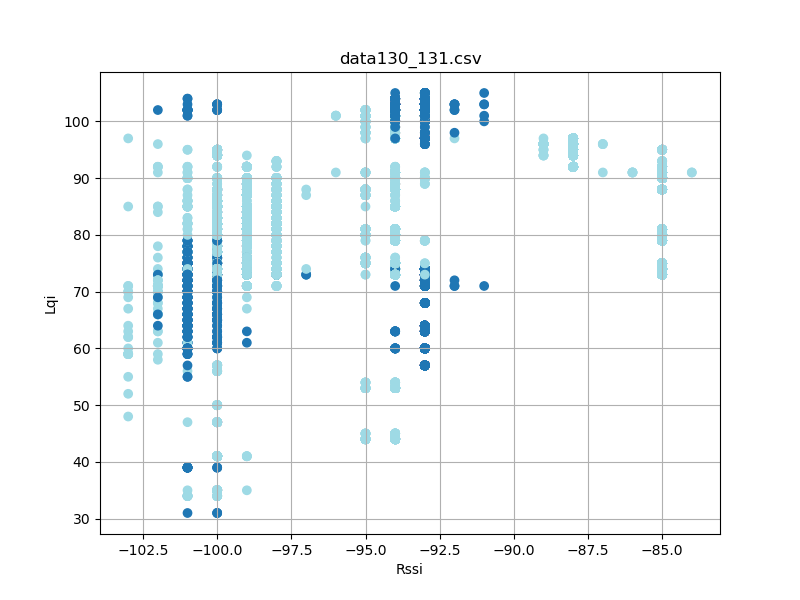

Data behind this chart, as committed beside it:
timestamp, rssi, lqi, device_id
'2023-08-26 12:33:17, 473', -100, 50, 131
'2023-08-26 12:33:17, 565', -100, 50, 131
'2023-08-26 12:33:17, 659', -100, 50, 131
'2023-08-26 12:33:17, 753', -100, 50, 131
'2023-08-26 12:33:17, 847', -100, 50, 131
'2023-08-26 12:33:17, 940', -100, 50, 131
'2023-08-26 12:33:18, 033', -100, 50, 131
'2023-08-26 12:33:18, 127', -100, 50, 131
'2023-08-26 12:33:18, 221', -100, 50, 131
'2023-08-26 12:33:18, 315', -100, 50, 131
'2023-08-26 12:33:18, 409', -100, 50, 131
'2023-08-26 12:33:18, 502', -100, 50, 131
'2023-08-26 12:33:18, 597', -100, 50, 131
'2023-08-26 12:33:18, 690', -100, 50, 131
'2023-08-26 12:33:18, 784', -100, 50, 131
'2023-08-26 12:33:18, 878', -100, 50, 131
'2023-08-26 12:33:19, 159', -100, 86, 131
'2023-08-26 12:33:19, 253', -100, 86, 131
'2023-08-26 12:33:19, 348', -100, 86, 131
'2023-08-26 12:33:19, 441', -100, 86, 131
'2023-08-26 12:33:19, 533', -100, 86, 131
'2023-08-26 12:33:19, 628', -100, 86, 131
'2023-08-26 12:33:19, 722', -100, 86, 131
'2023-08-26 12:33:19, 816', -100, 86, 131
'2023-08-26 12:33:19, 909', -100, 86, 131
'2023-08-26 12:33:20, 003', -100, 86, 131
'2023-08-26 12:33:20, 097', -100, 86, 131
'2023-08-26 12:33:20, 191', -100, 86, 131
'2023-08-26 12:33:20, 284', -100, 86, 131
'2023-08-26 12:33:20, 378', -100, 86, 131
'2023-08-26 12:33:20, 472', -100, 86, 131
'2023-08-26 12:33:20, 566', -100, 86, 131
'2023-08-26 12:33:20, 658', -100, 86, 131
'2023-08-26 12:33:20, 752', -100, 86, 131
'2023-08-26 12:33:20, 847', -100, 86, 131
'2023-08-26 12:33:20, 941', -100, 86, 131
'2023-08-26 12:33:21, 035', -100, 86, 131
'2023-08-26 12:33:21, 127', -100, 86, 131
'2023-08-26 12:33:21, 221', -100, 86, 131
'2023-08-26 12:33:21, 315', -100, 86, 131
'2023-08-26 12:33:21, 503', -100, 83, 131
'2023-08-26 12:33:21, 596', -100, 83, 131
'2023-08-26 12:33:21, 690', -100, 83, 131
'2023-08-26 12:33:21, 784', -100, 83, 131
'2023-08-26 12:33:21, 878', -100, 83, 131
'2023-08-26 12:33:21, 972', -100, 83, 131
'2023-08-26 12:33:22, 065', -100, 83, 131
'2023-08-26 12:33:22, 252', -100, 84, 131
'2023-08-26 12:33:22, 347', -100, 84, 131
'2023-08-26 12:33:22, 441', -100, 84, 131
'2023-08-26 12:33:22, 534', -100, 84, 131
'2023-08-26 12:33:22, 627', -100, 84, 131
'2023-08-26 12:33:22, 722', -100, 84, 131
'2023-08-26 12:33:22, 815', -100, 84, 131
'2023-08-26 12:33:22, 909', -100, 84, 131
'2023-08-26 12:33:23, 002', -100, 84, 131
'2023-08-26 12:33:23, 096', -100, 84, 131
'2023-08-26 12:33:23, 190', -100, 84, 131
'2023-08-26 12:33:23, 284', -100, 84, 131
'2023-08-26 12:33:23, 378', -100, 84, 131
... 12,163 more rows
